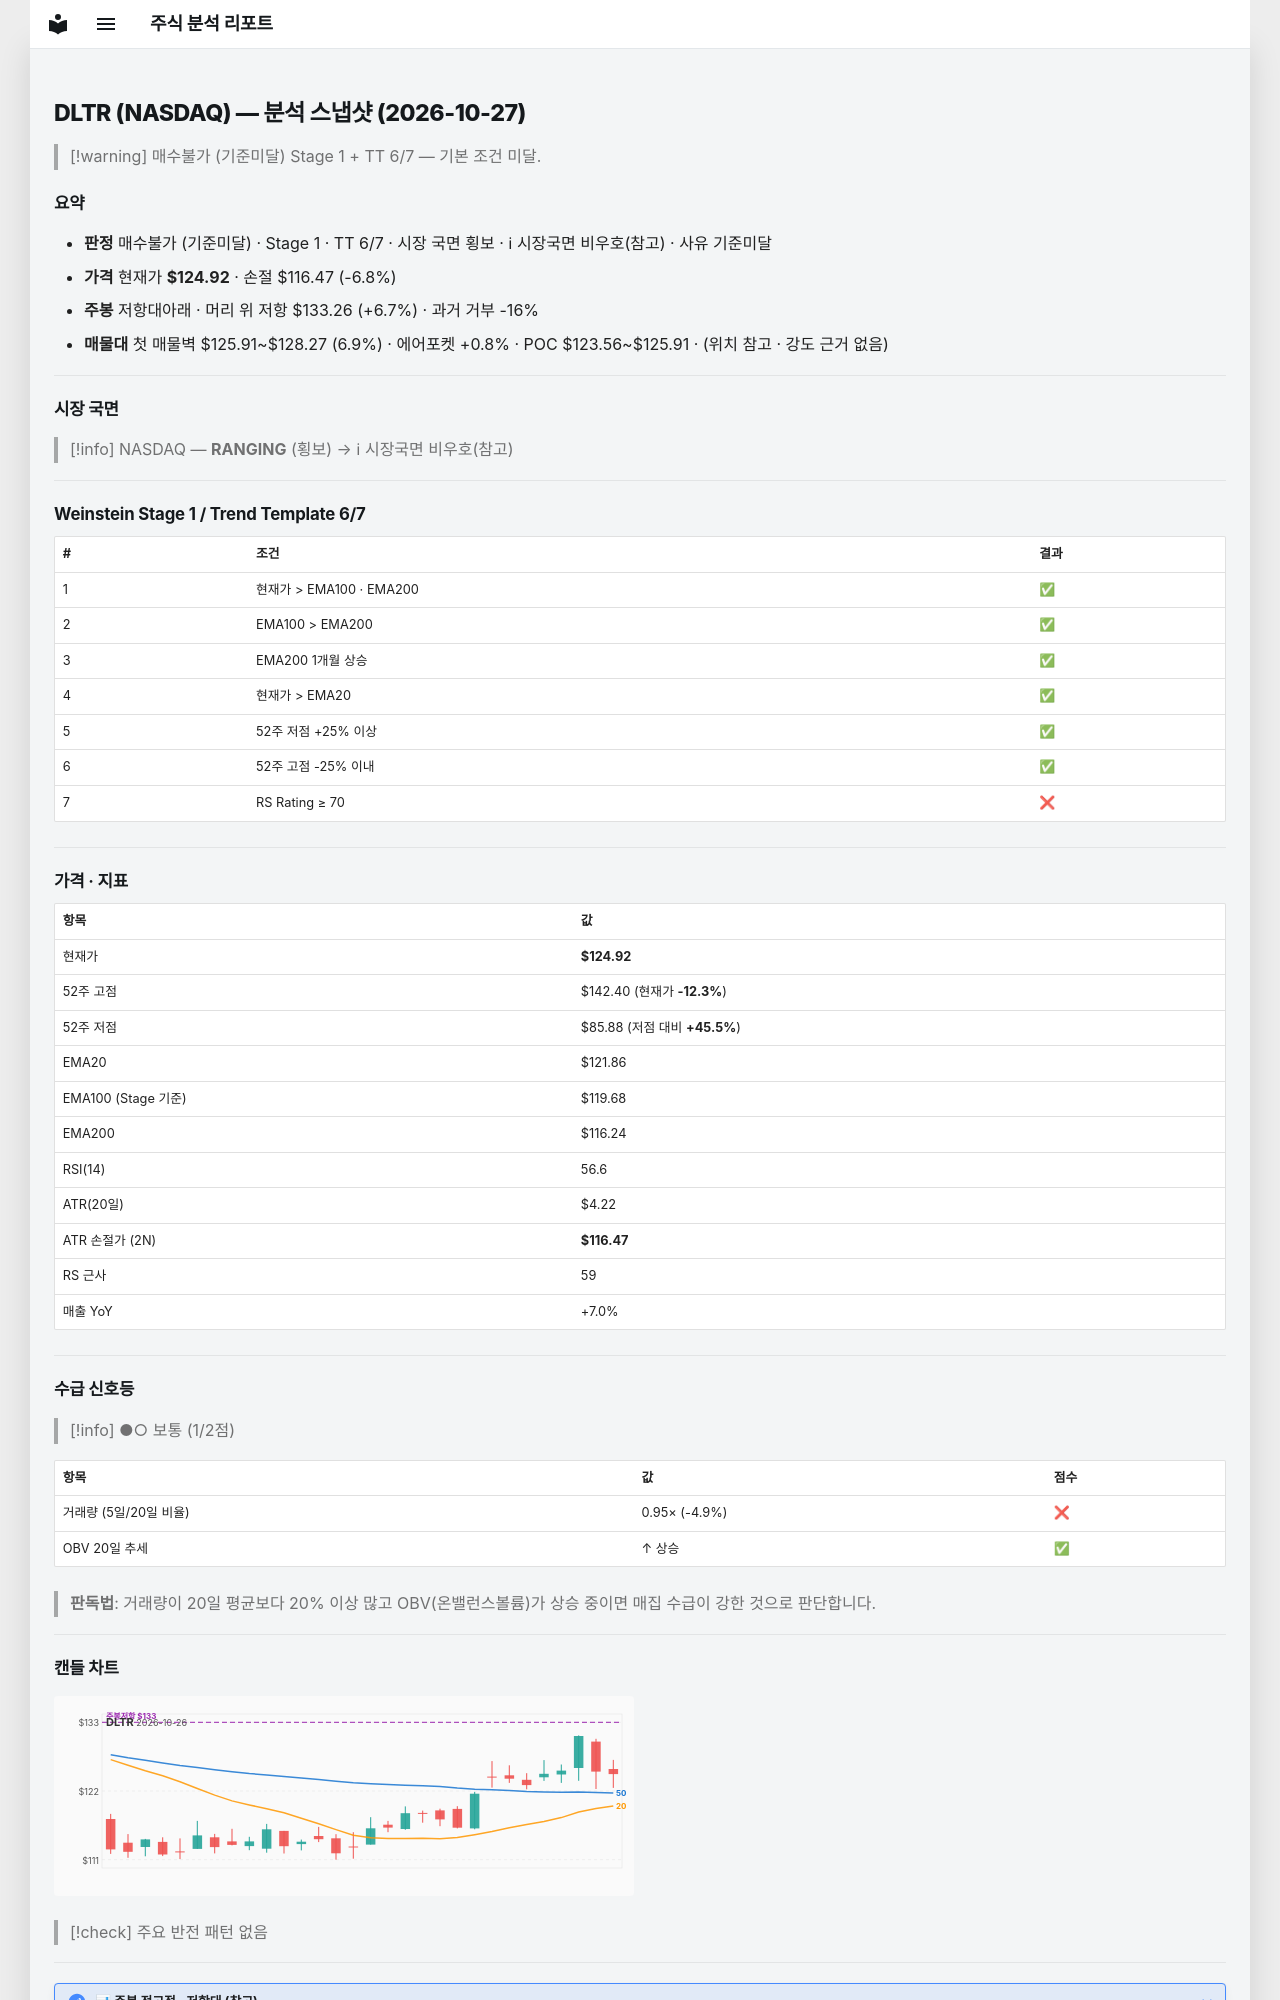

repository: soloandco/stock-reports · page: snapshots/DLTR-2026-10-27/index.html · generator: mkdocs

---
type: analysis-snapshot
title: DLTR 분석 스냅샷
ticker: DLTR
market: NASDAQ
created: 2026-10-27
updated: 2026-10-27
bar-date: 2026-10-26
verdict: 매수불가
verdict-reason: 기준미달
real-rr: 0.99
sma50-gap-pct: 2.5
weekly-position: 저항대아래
weekly-overhead-price: 133.26
weekly-overhead-pct: 6.7
stage: 1
trend-template-score: 6
tt-max: 7
ma-set: ema-20-100-200
price: 124.91999816894531
stop-price: 116.47404390385361
market-regime: RANGING
supply-demand-score: 1/2
supply-demand-label: 보통
status: tracking
tags:
  - stock-agent
  - watchlist
  - DLTR
  - analysis
related:
  - "[[analysis-template]]"
---

# DLTR (NASDAQ) — 분석 스냅샷 (2026-10-27)

> [!warning] 매수불가 (기준미달)
> Stage 1 + TT 6/7 — 기본 조건 미달.

## 요약

- **판정** 매수불가 (기준미달) · Stage 1 · TT 6/7 · 시장 국면 횡보 · ℹ 시장국면 비우호(참고) · 사유 기준미달
- **가격** 현재가 **$124.92** · 손절 $116.47 (-6.8%)
- **주봉** 저항대아래 · 머리 위 저항 $133.26 (+6.7%) · 과거 거부 -16%
- **매물대** 첫 매물벽 $125.91~$128.27 (6.9%) · 에어포켓 +0.8% · POC $123.56~$125.91 · (위치 참고 · 강도 근거 없음)

---

## 시장 국면

> [!info] NASDAQ — **RANGING** (횡보) → ℹ 시장국면 비우호(참고)

---

## Weinstein Stage 1 / Trend Template 6/7

| # | 조건 | 결과 |
|---|------|------|
| 1 | 현재가 > EMA100 · EMA200 | ✅ |
| 2 | EMA100 > EMA200 | ✅ |
| 3 | EMA200 1개월 상승 | ✅ |
| 4 | 현재가 > EMA20 | ✅ |
| 5 | 52주 저점 +25% 이상 | ✅ |
| 6 | 52주 고점 -25% 이내 | ✅ |
| 7 | RS Rating ≥ 70 | ❌ |

---

## 가격 · 지표

| 항목 | 값 |
|------|---|
| 현재가 | **$124.92** |
| 52주 고점 | $142.40 (현재가 **-12.3%**) |
| 52주 저점 | $85.88 (저점 대비 **+45.5%**) |
| EMA20 | $121.86 |
| EMA100 (Stage 기준) | $119.68 |
| EMA200 | $116.24 |
| RSI(14) | 56.6 |
| ATR(20일) | $4.22 |
| ATR 손절가 (2N) | **$116.47** |
| RS 근사 | 59 |
| 매출 YoY | +7.0% |

---
## 수급 신호등

> [!info] ●○ 보통 (1/2점)

| 항목 | 값 | 점수 |
|------|------|------|
| 거래량 (5일/20일 비율) | 0.95× (-4.9%) | ❌ |
| OBV 20일 추세 | ↑ 상승 | ✅ |

> **판독법**: 거래량이 20일 평균보다 20% 이상 많고 OBV(온밸런스볼륨)가 상승 중이면 매집 수급이 강한 것으로 판단합니다.

---
